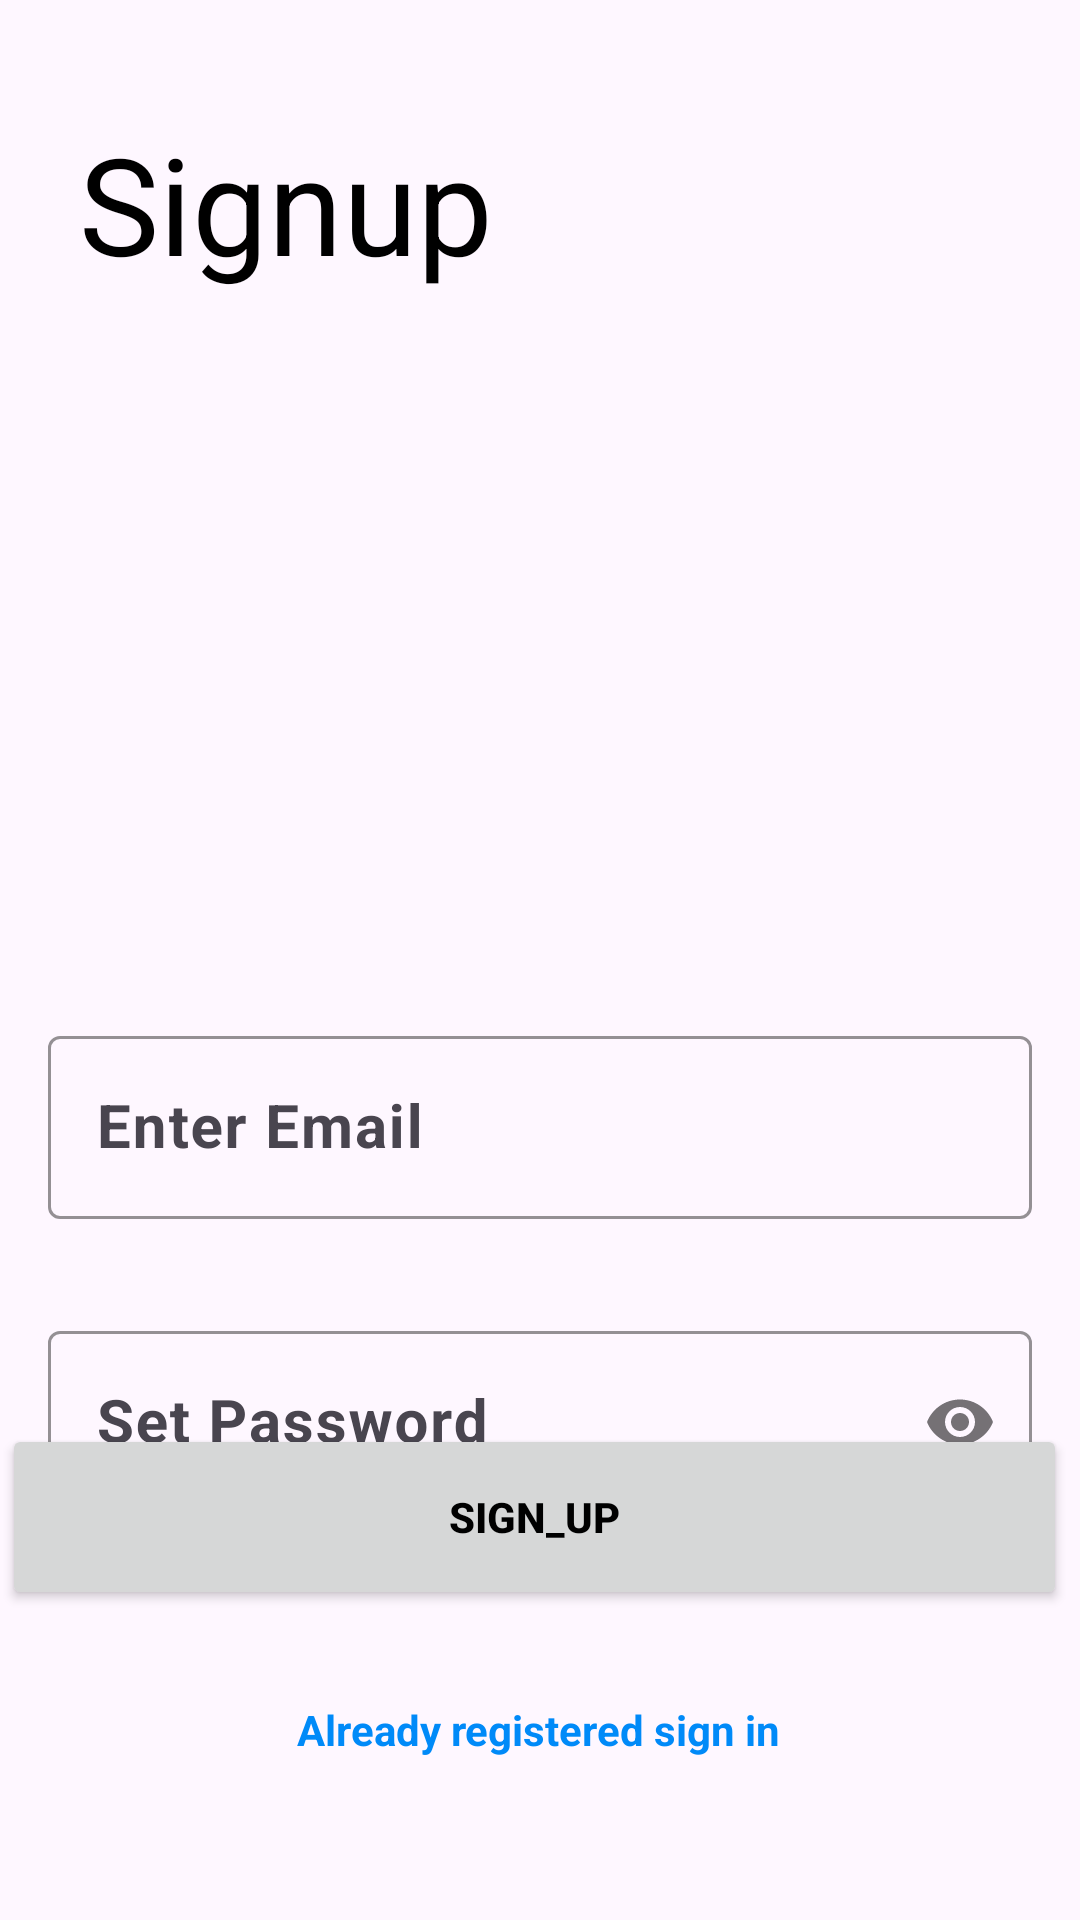

This screen was rendered from an Android layout file. Write that file and the resources it references.
<!-- AndroidManifest.xml: application theme Theme.UnityDrop -->
<!-- res/layout/activity_signup.xml -->
<?xml version="1.0" encoding="utf-8"?>
<androidx.constraintlayout.widget.ConstraintLayout
    xmlns:android="http://schemas.android.com/apk/res/android"
    xmlns:tools="http://schemas.android.com/tools"
    xmlns:app="http://schemas.android.com/apk/res-auto"
    android:id="@+id/main"
    android:layout_width="match_parent"
    android:layout_height="match_parent"
    tools:context=".Signup">

    <androidx.appcompat.widget.AppCompatButton
        android:id="@+id/button"
        android:layout_width="355dp"
        android:layout_height="62dp"
        android:layout_marginHorizontal="16dp"
        android:text="sign_up"
        android:textColor="@color/black"
        android:textStyle="bold"
        app:layout_constraintBottom_toBottomOf="parent"
        app:layout_constraintEnd_toEndOf="parent"
        app:layout_constraintHorizontal_bias="0.578"
        app:layout_constraintStart_toStartOf="parent"
        app:layout_constraintTop_toTopOf="parent"
        app:layout_constraintVertical_bias="0.821" />

    <TextView
        android:id="@+id/login_text"
        android:layout_width="wrap_content"
        android:layout_height="wrap_content"
        android:text="Already registered sign in"
        android:textColor="#008AF8"
        android:textStyle="bold"
        app:layout_constraintBottom_toBottomOf="parent"
        app:layout_constraintEnd_toEndOf="parent"
        app:layout_constraintHorizontal_bias="0.497"
        app:layout_constraintStart_toStartOf="parent"
        app:layout_constraintTop_toTopOf="parent"
        app:layout_constraintVertical_bias="0.913" />

    <TextView
        android:id="@+id/textView"
        android:layout_width="402dp"
        android:layout_height="291dp"
        android:gravity="center"
        android:paddingTop="10dp"
        android:textColor="#FFFFFF"
        android:textColorHighlight="#F60303"
        android:textColorHint="#F40505"
        android:textSize="60sp"
        app:layout_constraintBottom_toBottomOf="parent"
        app:layout_constraintEnd_toEndOf="parent"
        app:layout_constraintHorizontal_bias="1.0"
        app:layout_constraintStart_toStartOf="parent"
        app:layout_constraintTop_toTopOf="parent"
        app:layout_constraintVertical_bias="0.0" />



    <TextView
        android:id="@+id/textView11"
        android:layout_width="wrap_content"
        android:layout_height="wrap_content"

        android:text="Signup"
        android:textColor="#000000"
        android:textSize="45sp"
        app:layout_constraintBottom_toBottomOf="parent"
        app:layout_constraintEnd_toEndOf="parent"
        app:layout_constraintHorizontal_bias="0.118"
        app:layout_constraintStart_toStartOf="parent"
        app:layout_constraintTop_toTopOf="parent"
        app:layout_constraintVertical_bias="0.065" />

    <com.google.android.material.textfield.TextInputLayout
        android:id="@+id/passwordLayout"
        android:layout_width="match_parent"
        android:layout_height="wrap_content"
        android:layout_marginHorizontal="16dp"
        android:layout_marginTop="32dp"
        app:boxStrokeColor="@color/common_google_signin_btn_text_dark_focused"
        app:hintTextColor="@color/common_google_signin_btn_text_dark_focused"
        app:layout_constraintEnd_toEndOf="parent"
        app:layout_constraintStart_toStartOf="parent"
        app:layout_constraintTop_toBottomOf="@id/emailLayout"
        app:passwordToggleEnabled="true">

        <com.google.android.material.textfield.TextInputEditText
            android:id="@+id/signup_password"
            android:layout_width="match_parent"
            android:layout_height="wrap_content"
            android:hint="Set Password"
            android:inputType="textPassword"
            android:textSize="20sp"
            android:textStyle="bold" />
    </com.google.android.material.textfield.TextInputLayout>

    <com.google.android.material.textfield.TextInputLayout
        android:id="@+id/emailLayout"
        style="@style/Widget.AppCompat.Light.ActionMode.Inverse"
        android:layout_width="match_parent"
        android:layout_height="wrap_content"
        android:layout_marginHorizontal="16dp"
        android:layout_marginTop="340dp"
        app:boxStrokeColor="@color/black"
        app:hintTextColor="@color/black"
        app:layout_constraintEnd_toEndOf="parent"
        app:layout_constraintHorizontal_bias="0.437"
        app:layout_constraintStart_toStartOf="parent"
        app:layout_constraintTop_toTopOf="parent">

        <com.google.android.material.textfield.TextInputEditText
            android:id="@+id/signupmail"
            android:layout_width="match_parent"
            android:layout_height="wrap_content"
            android:hint="Enter Email"
            android:inputType="textEmailAddress"
            android:textSize="20sp"
            android:textStyle="bold" />
    </com.google.android.material.textfield.TextInputLayout>

    <ProgressBar
        android:id="@+id/progressBar"
        style="?android:attr/progressBarStyleLarge"
        android:layout_width="60dp"
        android:layout_height="60dp"
        android:visibility="gone"
        app:layout_constraintTop_toTopOf="parent"
        app:layout_constraintBottom_toBottomOf="parent"
        app:layout_constraintStart_toStartOf="parent"
        app:layout_constraintEnd_toEndOf="parent" />



</androidx.constraintlayout.widget.ConstraintLayout>
<!-- resources referenced by this layout -->
<resources>
  <style name="Theme.UnityDrop" parent="Base.Theme.UnityDrop" />
  <style name="Base.Theme.UnityDrop" parent="Theme.Material3.DayNight.NoActionBar">
          
          
      </style>
  <!-- not gathered from this repository: default colours our renderer supplied (Android Studio template values) -->
  <color name="black">#FF000000</color>
</resources>
